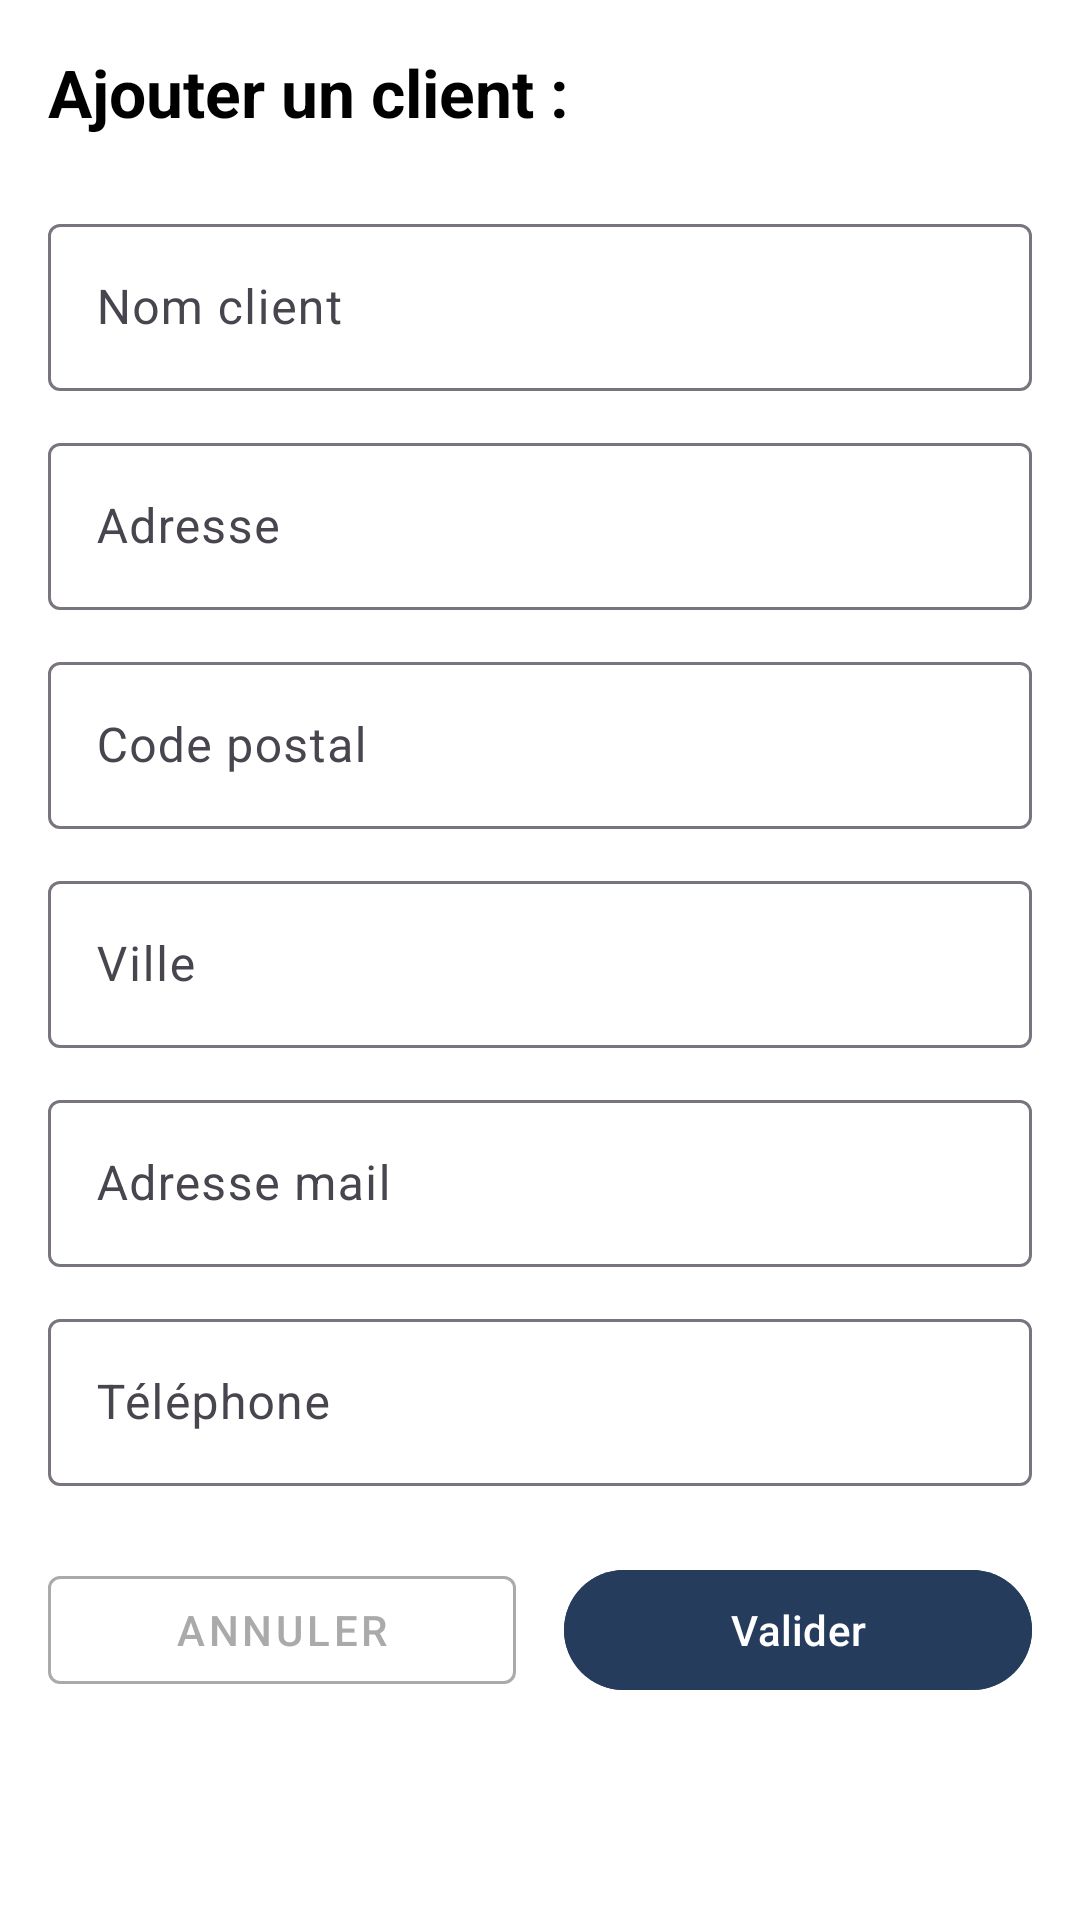

The Android layout XML behind this screen, and the referenced resources:
<!-- AndroidManifest.xml: application theme Theme.DolOrders -->
<!-- res/layout/fragment_ajout_clients.xml -->
<?xml version="1.0" encoding="utf-8"?>
<LinearLayout xmlns:android="http://schemas.android.com/apk/res/android"
    xmlns:app="http://schemas.android.com/apk/res-auto"
    android:layout_width="match_parent"
    android:layout_height="match_parent"
    android:background="#F5F5F5"
    android:orientation="vertical">


    <ScrollView xmlns:android="http://schemas.android.com/apk/res/android"
        xmlns:app="http://schemas.android.com/apk/res-auto"
        android:layout_width="match_parent"
        android:layout_height="match_parent"
        android:background="@android:color/white">

        <LinearLayout
            android:layout_width="match_parent"
            android:layout_height="wrap_content"
            android:orientation="vertical"
            android:padding="16dp">

            <TextView
                android:layout_width="wrap_content"
                android:layout_height="wrap_content"
                android:layout_marginBottom="24dp"
                android:text="Ajouter un client :"
                android:textColor="@android:color/black"
                android:textSize="22sp"
                android:textStyle="bold" />

            
            <com.google.android.material.textfield.TextInputLayout
                android:id="@+id/text_input_layout_nom"
                android:layout_width="match_parent"
                android:layout_height="wrap_content"
                android:layout_marginBottom="12dp"
                android:hint="Nom client">

                <com.google.android.material.textfield.TextInputEditText
                    android:id="@+id/edit_text_nom"
                    android:layout_width="match_parent"
                    android:layout_height="wrap_content"
                    android:inputType="textPersonName" />
            </com.google.android.material.textfield.TextInputLayout>

            
            <com.google.android.material.textfield.TextInputLayout
                android:layout_width="match_parent"
                android:layout_height="wrap_content"
                android:layout_marginBottom="12dp"
                android:hint="Adresse">

                <com.google.android.material.textfield.TextInputEditText
                    android:id="@+id/edit_text_adresse"
                    android:layout_width="match_parent"
                    android:layout_height="wrap_content"
                    android:inputType="textPostalAddress" />
            </com.google.android.material.textfield.TextInputLayout>

            
            <com.google.android.material.textfield.TextInputLayout
                android:layout_width="match_parent"
                android:layout_height="wrap_content"
                android:layout_marginBottom="12dp"
                android:hint="Code postal">

                <com.google.android.material.textfield.TextInputEditText
                    android:id="@+id/edit_text_code_postal"
                    android:layout_width="match_parent"
                    android:layout_height="wrap_content"
                    android:inputType="number" />
            </com.google.android.material.textfield.TextInputLayout>

            
            <com.google.android.material.textfield.TextInputLayout
                android:layout_width="match_parent"
                android:layout_height="wrap_content"
                android:layout_marginBottom="12dp"
                android:hint="Ville">

                <com.google.android.material.textfield.TextInputEditText
                    android:id="@+id/edit_text_ville"
                    android:layout_width="match_parent"
                    android:layout_height="wrap_content"
                    android:inputType="text" />
            </com.google.android.material.textfield.TextInputLayout>

            
            <com.google.android.material.textfield.TextInputLayout
                android:layout_width="match_parent"
                android:layout_height="wrap_content"
                android:layout_marginBottom="12dp"
                android:hint="Adresse mail">

                <com.google.android.material.textfield.TextInputEditText
                    android:id="@+id/edit_text_email"
                    android:layout_width="match_parent"
                    android:layout_height="wrap_content"
                    android:inputType="textEmailAddress" />
            </com.google.android.material.textfield.TextInputLayout>

            
            <com.google.android.material.textfield.TextInputLayout
                android:layout_width="match_parent"
                android:layout_height="wrap_content"
                android:layout_marginBottom="24dp"
                android:hint="Téléphone">

                <com.google.android.material.textfield.TextInputEditText
                    android:id="@+id/edit_text_telephone"
                    android:layout_width="match_parent"
                    android:layout_height="wrap_content"
                    android:inputType="phone" />
            </com.google.android.material.textfield.TextInputLayout>


            
            <LinearLayout
                android:layout_width="match_parent"
                android:layout_height="wrap_content"
                android:orientation="horizontal">

                <com.google.android.material.button.MaterialButton
                    android:id="@+id/btn_annuler"
                    style="@style/Widget.MaterialComponents.Button.OutlinedButton"
                    android:layout_width="0dp"
                    android:layout_height="wrap_content"
                    android:layout_marginEnd="8dp"
                    android:layout_weight="1"
                    android:text="Annuler"
                    android:textColor="@android:color/darker_gray"
                    app:strokeColor="@android:color/darker_gray" />

                <com.google.android.material.button.MaterialButton
                    android:id="@+id/btn_valider"
                    android:layout_width="0dp"
                    android:layout_height="wrap_content"
                    android:layout_marginStart="8dp"
                    android:layout_weight="1"
                    android:backgroundTint="@color/blue_dolibarr"
                    android:text="Valider" />
            </LinearLayout>

        </LinearLayout>
    </ScrollView>
</LinearLayout>
<!-- resources referenced by this layout -->
<resources>
  <color name="blue_dolibarr">#263C5C</color>
  <style name="Theme.DolOrders" parent="Base.Theme.DolOrders" />
  <style name="Base.Theme.DolOrders" parent="Theme.Material3.DayNight.NoActionBar">
          
          
      </style>
</resources>
